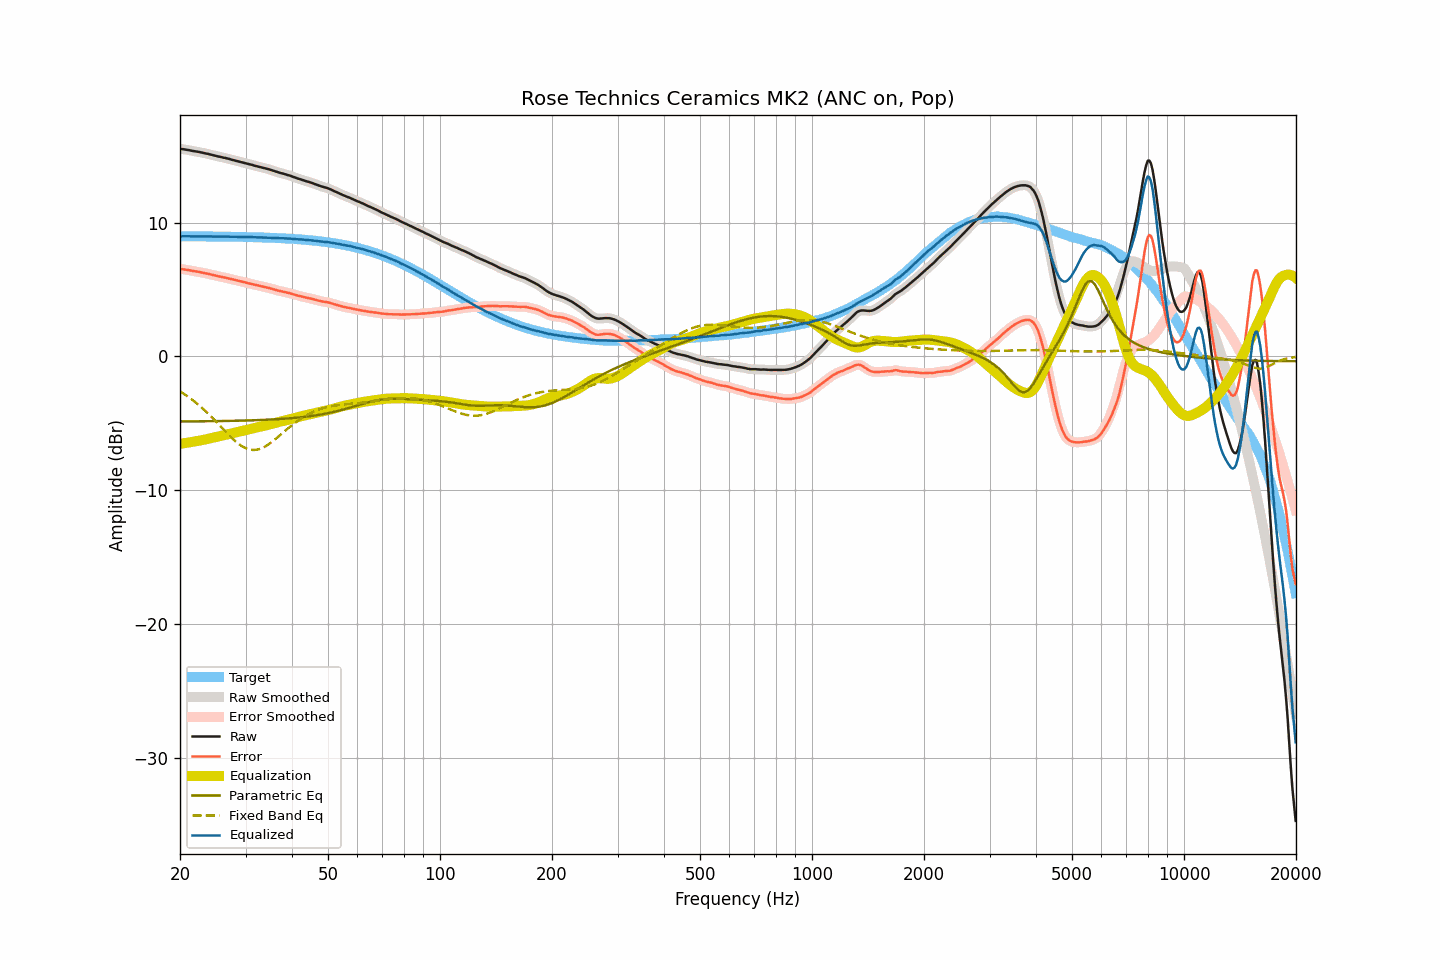

Values plotted in this chart, from the file beside it:
frequency, raw, smoothed, error, error_smoothed, equalization, parametric_eq, fixed_band_eq, equalized_raw, equalized_smoothed, target
20.00, 15.51, 15.51, 6.54, 6.54, -6.54, -4.87, -2.62, 8.97, 8.97, 8.97
20.20, 15.49, 15.49, 6.52, 6.52, -6.52, -4.87, -2.69, 8.97, 8.97, 8.97
20.40, 15.48, 15.48, 6.51, 6.51, -6.50, -4.87, -2.77, 8.98, 8.97, 8.97
20.61, 15.46, 15.46, 6.49, 6.49, -6.49, -4.87, -2.85, 8.97, 8.97, 8.97
20.81, 15.44, 15.44, 6.47, 6.47, -6.47, -4.87, -2.93, 8.97, 8.98, 8.97
21.02, 15.42, 15.42, 6.45, 6.45, -6.45, -4.87, -3.01, 8.97, 8.97, 8.97
21.23, 15.40, 15.40, 6.43, 6.43, -6.43, -4.86, -3.10, 8.97, 8.97, 8.97
21.44, 15.37, 15.37, 6.40, 6.40, -6.41, -4.86, -3.19, 8.96, 8.97, 8.97
21.66, 15.35, 15.35, 6.38, 6.38, -6.39, -4.86, -3.28, 8.96, 8.96, 8.97
21.87, 15.33, 15.33, 6.36, 6.36, -6.37, -4.86, -3.38, 8.96, 8.96, 8.97
22.09, 15.31, 15.31, 6.34, 6.34, -6.34, -4.86, -3.47, 8.97, 8.97, 8.97
22.31, 15.29, 15.29, 6.32, 6.32, -6.32, -4.86, -3.57, 8.97, 8.97, 8.97
22.54, 15.27, 15.27, 6.31, 6.30, -6.30, -4.86, -3.67, 8.97, 8.97, 8.96
22.76, 15.24, 15.24, 6.28, 6.28, -6.28, -4.86, -3.78, 8.96, 8.97, 8.96
22.99, 15.22, 15.22, 6.26, 6.25, -6.25, -4.85, -3.88, 8.97, 8.96, 8.96
23.22, 15.19, 15.19, 6.23, 6.23, -6.23, -4.85, -3.99, 8.96, 8.96, 8.96
23.45, 15.16, 15.16, 6.20, 6.20, -6.20, -4.85, -4.10, 8.96, 8.96, 8.96
23.69, 15.14, 15.14, 6.18, 6.18, -6.18, -4.85, -4.22, 8.96, 8.96, 8.96
23.92, 15.11, 15.11, 6.15, 6.15, -6.15, -4.85, -4.34, 8.96, 8.96, 8.96
24.16, 15.08, 15.08, 6.12, 6.12, -6.12, -4.85, -4.45, 8.96, 8.96, 8.96
24.40, 15.05, 15.05, 6.09, 6.09, -6.09, -4.85, -4.57, 8.96, 8.96, 8.96
24.65, 15.02, 15.02, 6.07, 6.07, -6.07, -4.84, -4.70, 8.95, 8.95, 8.95
24.89, 14.99, 14.99, 6.04, 6.04, -6.04, -4.84, -4.82, 8.95, 8.95, 8.95
25.14, 14.96, 14.96, 6.01, 6.01, -6.01, -4.84, -4.95, 8.95, 8.95, 8.95
25.39, 14.93, 14.93, 5.98, 5.98, -5.98, -4.84, -5.07, 8.94, 8.95, 8.95
25.65, 14.91, 14.91, 5.96, 5.96, -5.96, -4.84, -5.20, 8.95, 8.95, 8.95
25.91, 14.88, 14.88, 5.93, 5.93, -5.93, -4.84, -5.33, 8.95, 8.95, 8.95
26.16, 14.85, 14.85, 5.90, 5.91, -5.91, -4.83, -5.45, 8.94, 8.95, 8.95
26.43, 14.83, 14.83, 5.89, 5.88, -5.88, -4.83, -5.58, 8.95, 8.95, 8.94
26.69, 14.80, 14.80, 5.86, 5.86, -5.85, -4.83, -5.71, 8.95, 8.95, 8.94
26.96, 14.77, 14.77, 5.83, 5.83, -5.83, -4.83, -5.83, 8.94, 8.94, 8.94
27.23, 14.74, 14.74, 5.80, 5.80, -5.80, -4.82, -5.95, 8.94, 8.94, 8.94
27.50, 14.70, 14.70, 5.76, 5.77, -5.77, -4.82, -6.07, 8.93, 8.94, 8.94
27.77, 14.67, 14.67, 5.73, 5.74, -5.74, -4.82, -6.18, 8.93, 8.93, 8.94
28.05, 14.64, 14.64, 5.71, 5.71, -5.71, -4.82, -6.30, 8.93, 8.93, 8.93
28.33, 14.61, 14.61, 5.68, 5.68, -5.68, -4.81, -6.40, 8.93, 8.93, 8.93
28.62, 14.58, 14.58, 5.65, 5.65, -5.65, -4.81, -6.50, 8.93, 8.93, 8.93
28.90, 14.55, 14.55, 5.62, 5.62, -5.62, -4.81, -6.59, 8.93, 8.93, 8.93
29.19, 14.52, 14.52, 5.60, 5.60, -5.60, -4.81, -6.67, 8.92, 8.92, 8.92
29.48, 14.49, 14.49, 5.57, 5.57, -5.57, -4.80, -6.75, 8.92, 8.92, 8.92
29.78, 14.46, 14.46, 5.54, 5.54, -5.54, -4.80, -6.82, 8.92, 8.92, 8.92
30.08, 14.43, 14.43, 5.51, 5.51, -5.51, -4.80, -6.87, 8.92, 8.92, 8.92
30.38, 14.39, 14.39, 5.48, 5.48, -5.48, -4.79, -6.92, 8.91, 8.91, 8.91
30.68, 14.36, 14.36, 5.45, 5.45, -5.45, -4.79, -6.95, 8.91, 8.91, 8.91
30.99, 14.33, 14.33, 5.42, 5.42, -5.42, -4.78, -6.98, 8.91, 8.91, 8.91
31.30, 14.30, 14.30, 5.40, 5.39, -5.39, -4.78, -6.99, 8.91, 8.91, 8.91
31.61, 14.26, 14.26, 5.36, 5.36, -5.36, -4.78, -7.00, 8.90, 8.90, 8.90
31.93, 14.23, 14.23, 5.33, 5.33, -5.33, -4.77, -6.99, 8.90, 8.90, 8.90
32.24, 14.20, 14.20, 5.30, 5.30, -5.31, -4.77, -6.97, 8.89, 8.89, 8.90
32.57, 14.17, 14.17, 5.28, 5.28, -5.28, -4.76, -6.94, 8.89, 8.89, 8.89
32.89, 14.14, 14.14, 5.25, 5.25, -5.25, -4.76, -6.90, 8.89, 8.89, 8.89
33.22, 14.11, 14.11, 5.23, 5.23, -5.23, -4.75, -6.85, 8.88, 8.88, 8.88
33.55, 14.08, 14.08, 5.20, 5.20, -5.20, -4.75, -6.80, 8.88, 8.88, 8.88
33.89, 14.05, 14.05, 5.17, 5.17, -5.17, -4.74, -6.73, 8.88, 8.88, 8.88
34.23, 14.02, 14.02, 5.15, 5.15, -5.14, -4.74, -6.66, 8.88, 8.88, 8.87
34.57, 13.99, 13.99, 5.12, 5.12, -5.11, -4.73, -6.58, 8.88, 8.87, 8.87
34.92, 13.95, 13.95, 5.09, 5.09, -5.08, -4.73, -6.50, 8.87, 8.87, 8.86
35.27, 13.91, 13.91, 5.05, 5.05, -5.05, -4.72, -6.41, 8.86, 8.86, 8.86
35.62, 13.87, 13.87, 5.02, 5.02, -5.02, -4.71, -6.31, 8.85, 8.85, 8.85
35.97, 13.83, 13.83, 4.98, 4.98, -4.98, -4.71, -6.22, 8.85, 8.84, 8.85
... 635 more rows
